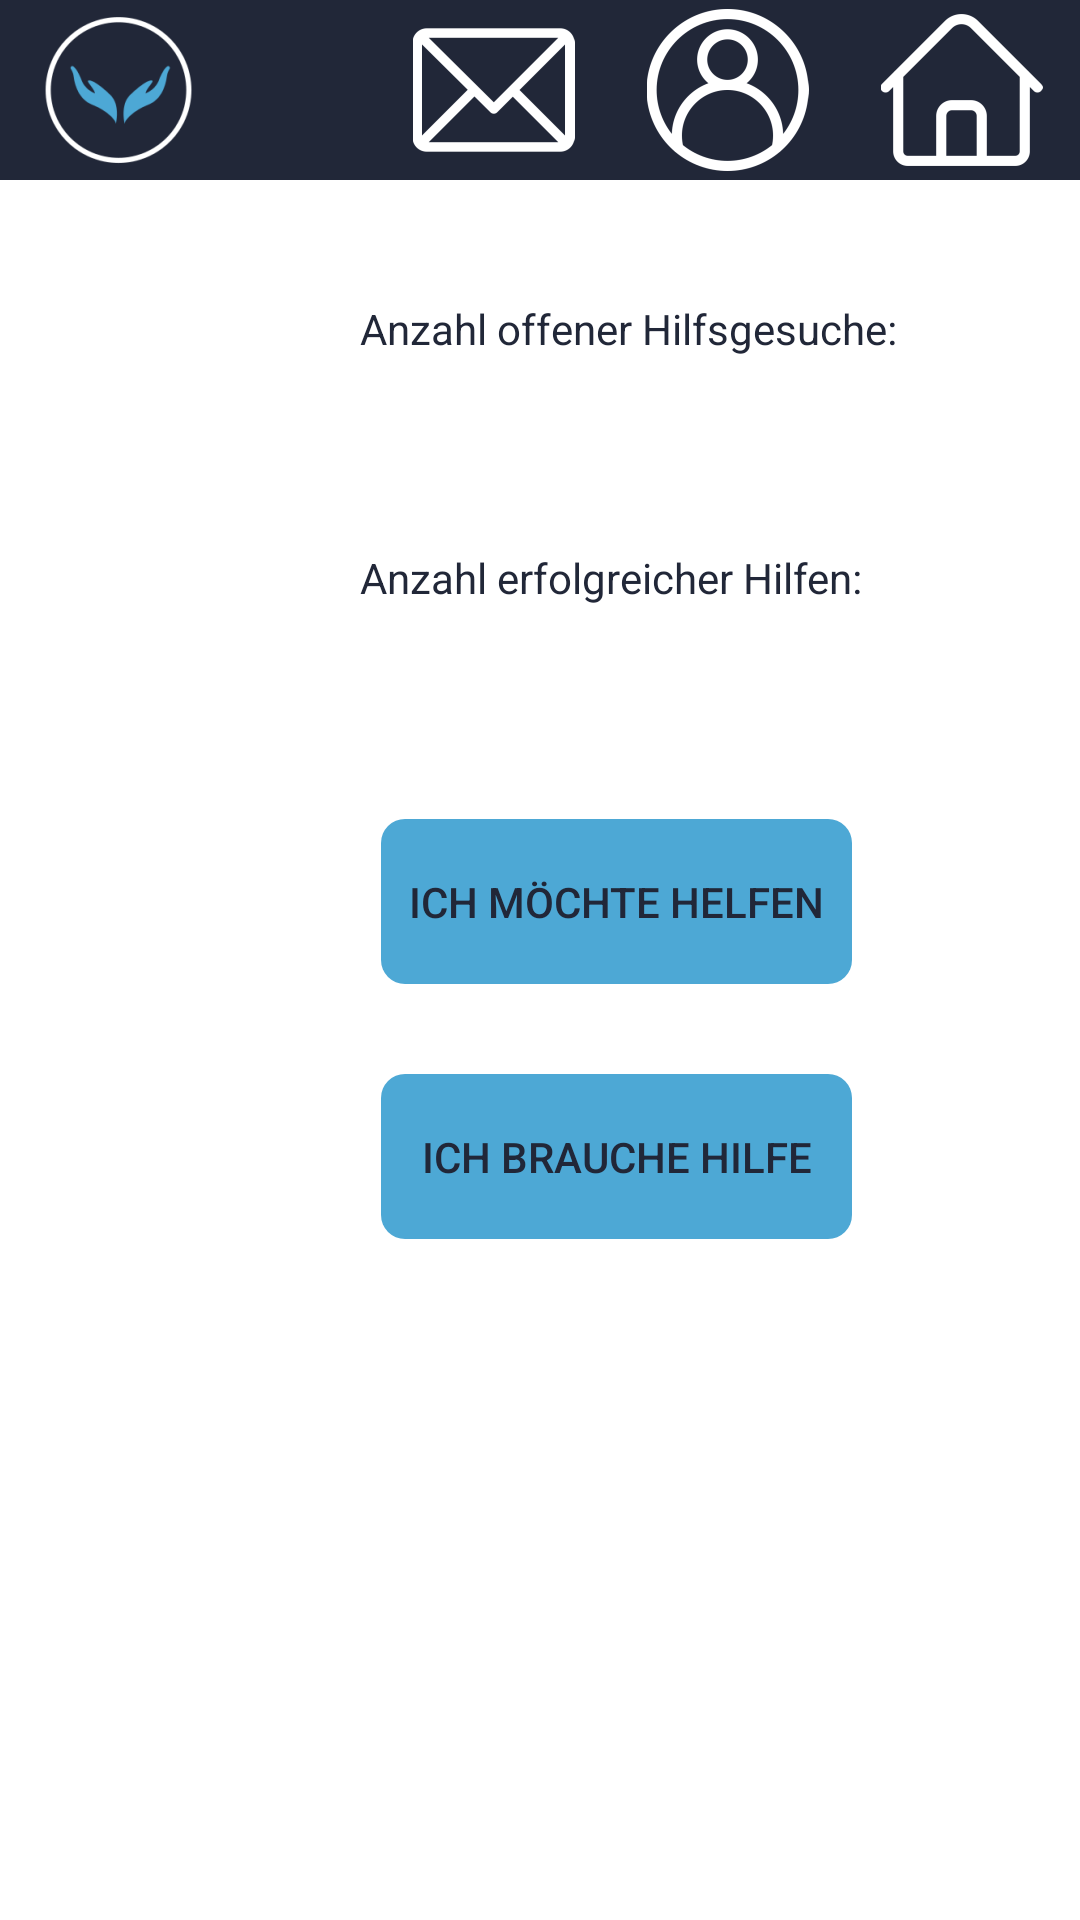

Produce the Android XML layout that renders to this screen, including the resource entries it uses.
<!-- AndroidManifest.xml: application theme AppTheme -->
<!-- res/layout/activity_main.xml -->
<?xml version="1.0" encoding="utf-8"?>
<androidx.constraintlayout.widget.ConstraintLayout xmlns:android="http://schemas.android.com/apk/res/android"
    xmlns:app="http://schemas.android.com/apk/res-auto"
    xmlns:tools="http://schemas.android.com/tools"
    android:layout_width="match_parent"
    android:layout_height="match_parent"
    android:background="@color/white"
    tools:context=".MainActivity">

    <include
        android:id="@+id/include3"
        layout="@layout/header" />

    <Button
        android:id="@+id/wantToHelpButton"
        android:layout_width="157dp"
        android:layout_height="55dp"
        android:layout_marginStart="127dp"
        android:layout_marginTop="213dp"
        android:background="@drawable/button"
        android:backgroundTint="@color/colorPrimary"
        android:text="@string/want_to_help"
        android:textColor="@color/colorPrimaryDark"
        app:layout_constraintStart_toStartOf="parent"
        app:layout_constraintTop_toBottomOf="@+id/include3" />

    <Button
        android:id="@+id/needHelpButton"
        android:layout_width="157dp"
        android:layout_height="55dp"
        android:layout_marginStart="127dp"
        android:layout_marginTop="30dp"
        android:background="@drawable/button"
        android:backgroundTint="@color/colorPrimary"
        android:text="@string/need_help"
        android:textColor="@color/colorPrimaryDark"
        app:layout_constraintStart_toStartOf="parent"
        app:layout_constraintTop_toBottomOf="@+id/wantToHelpButton" />

    <TextView
        android:id="@+id/textView18"
        android:layout_width="wrap_content"
        android:layout_height="wrap_content"
        android:layout_marginStart="120dp"
        android:layout_marginTop="40dp"
        android:text="@string/open_count"
        app:layout_constraintStart_toStartOf="parent"
        app:layout_constraintTop_toBottomOf="@+id/include3" />

    <TextView
        android:id="@+id/textView19"
        android:layout_width="wrap_content"
        android:layout_height="wrap_content"
        android:layout_marginStart="120dp"
        android:layout_marginTop="25dp"
        android:text="@string/done_count"
        app:layout_constraintStart_toStartOf="parent"
        app:layout_constraintTop_toBottomOf="@+id/openTaskTextView" />

    <TextView
        android:id="@+id/openTaskTextView"
        android:layout_width="wrap_content"
        android:layout_height="wrap_content"
        android:layout_marginStart="201dp"
        android:layout_marginTop="20dp"
        app:layout_constraintStart_toStartOf="parent"
        app:layout_constraintTop_toBottomOf="@+id/textView18"
        tools:text="0" />

    <TextView
        android:id="@+id/doneTaskTextView"
        android:layout_width="wrap_content"
        android:layout_height="wrap_content"
        android:layout_marginStart="201dp"
        android:layout_marginTop="20dp"
        app:layout_constraintStart_toStartOf="parent"
        app:layout_constraintTop_toBottomOf="@+id/textView19"
        tools:text="0" />

    <ListView
        android:id="@+id/mainListView"
        android:layout_width="366dp"
        android:layout_height="212dp"
        android:layout_marginStart="5dp"
        android:layout_marginTop="50dp"
        android:layout_marginEnd="5dp"
        android:layout_marginBottom="30dp"
        app:layout_constraintBottom_toBottomOf="parent"
        app:layout_constraintEnd_toEndOf="parent"
        app:layout_constraintStart_toStartOf="parent"
        app:layout_constraintTop_toBottomOf="@+id/needHelpButton" />

</androidx.constraintlayout.widget.ConstraintLayout>
<!-- res/layout/header.xml (included above) -->
<?xml version="1.0" encoding="utf-8"?>
<androidx.constraintlayout.widget.ConstraintLayout
    xmlns:android="http://schemas.android.com/apk/res/android"
    xmlns:app="http://schemas.android.com/apk/res-auto"
    android:layout_width="match_parent"
    android:layout_height="wrap_content"
    xmlns:tools="http://schemas.android.com/tools"
    android:background="@color/colorPrimaryDark"
    tools:showIn="@layout/activity_main"
    >


    <ImageView
        android:id="@+id/imageView2"
        android:layout_width="73dp"
        android:layout_height="54dp"
        android:layout_marginStart="3dp"
        android:layout_marginTop="3dp"
        android:layout_marginBottom="3dp"
        app:layout_constraintBottom_toBottomOf="parent"
        app:layout_constraintStart_toStartOf="parent"
        app:layout_constraintTop_toTopOf="parent"
        app:srcCompat="@mipmap/logo_without_text_foreground" />

    <ImageView
        android:id="@+id/homeImage"
        android:layout_width="73dp"
        android:layout_height="54dp"
        android:layout_marginTop="3dp"
        android:layout_marginEnd="3dp"
        android:layout_marginBottom="3dp"
        app:layout_constraintBottom_toBottomOf="parent"
        app:layout_constraintEnd_toEndOf="parent"
        app:layout_constraintTop_toTopOf="parent"
        app:srcCompat="@mipmap/home_foreground" />

    <ImageView
        android:id="@+id/profileImage"
        android:layout_width="73dp"
        android:layout_height="54dp"
        android:layout_marginTop="3dp"
        android:layout_marginEnd="5dp"
        android:layout_marginBottom="3dp"
        app:layout_constraintBottom_toBottomOf="parent"
        app:layout_constraintEnd_toStartOf="@+id/homeImage"
        app:layout_constraintTop_toTopOf="parent"
        app:srcCompat="@mipmap/profile_foreground" />

    <ImageView
        android:id="@+id/messageImage"
        android:layout_width="73dp"
        android:layout_height="54dp"
        android:layout_marginTop="3dp"
        android:layout_marginEnd="5dp"
        android:layout_marginBottom="3dp"
        app:layout_constraintBottom_toBottomOf="parent"
        app:layout_constraintEnd_toStartOf="@+id/profileImage"
        app:layout_constraintTop_toTopOf="parent"
        app:srcCompat="@mipmap/message_foreground" />
</androidx.constraintlayout.widget.ConstraintLayout>
<!-- resources referenced by this layout -->
<resources>
  <color name="colorPrimary">#4DA8D5</color>
  <color name="colorPrimaryDark">#212738</color>
  <color name="white">#FFFFFF</color>
  <!-- drawable button (drawable) -->
  <?xml version="1.0" encoding="utf-8"?>
  <shape xmlns:android="http://schemas.android.com/apk/res/android">
  
      <Button
          android:backgroundTint="@color/white"
          android:textColor="@color/colorPrimaryDark"/>
      <corners
          android:bottomLeftRadius="8dp"
          android:bottomRightRadius="8dp"
          android:topLeftRadius="8dp"
          android:topRightRadius="8dp" />
  </shape>
  <!-- mipmap home_foreground: png bitmap (mipmap-hdpi, 1924 bytes) -->
  <!-- mipmap logo_without_text_foreground: png bitmap (mipmap-hdpi, 7368 bytes) -->
  <!-- mipmap message_foreground: png bitmap (mipmap-hdpi, 2463 bytes) -->
  <!-- mipmap profile_foreground: png bitmap (mipmap-hdpi, 5595 bytes) -->
  <string name="done_count">Anzahl erfolgreicher Hilfen:</string>
  <string name="need_help">Ich brauche Hilfe</string>
  <string name="open_count">Anzahl offener Hilfsgesuche:</string>
  <string name="want_to_help">Ich möchte helfen</string>
  <style name="AppTheme" parent="Theme.AppCompat.Light.NoActionBar">
          
          <item name="colorPrimary">@color/colorPrimary</item>
          <item name="colorPrimaryDark">@color/colorPrimaryDark</item>
          <item name="colorAccent">@color/colorPrimary</item>
          <item name="android:statusBarColor">@color/lightgrey</item>
          <item name="android:textColor">@color/colorPrimaryDark</item>
  
      </style>
  <color name="lightgrey">#BEBEBE</color>
</resources>
